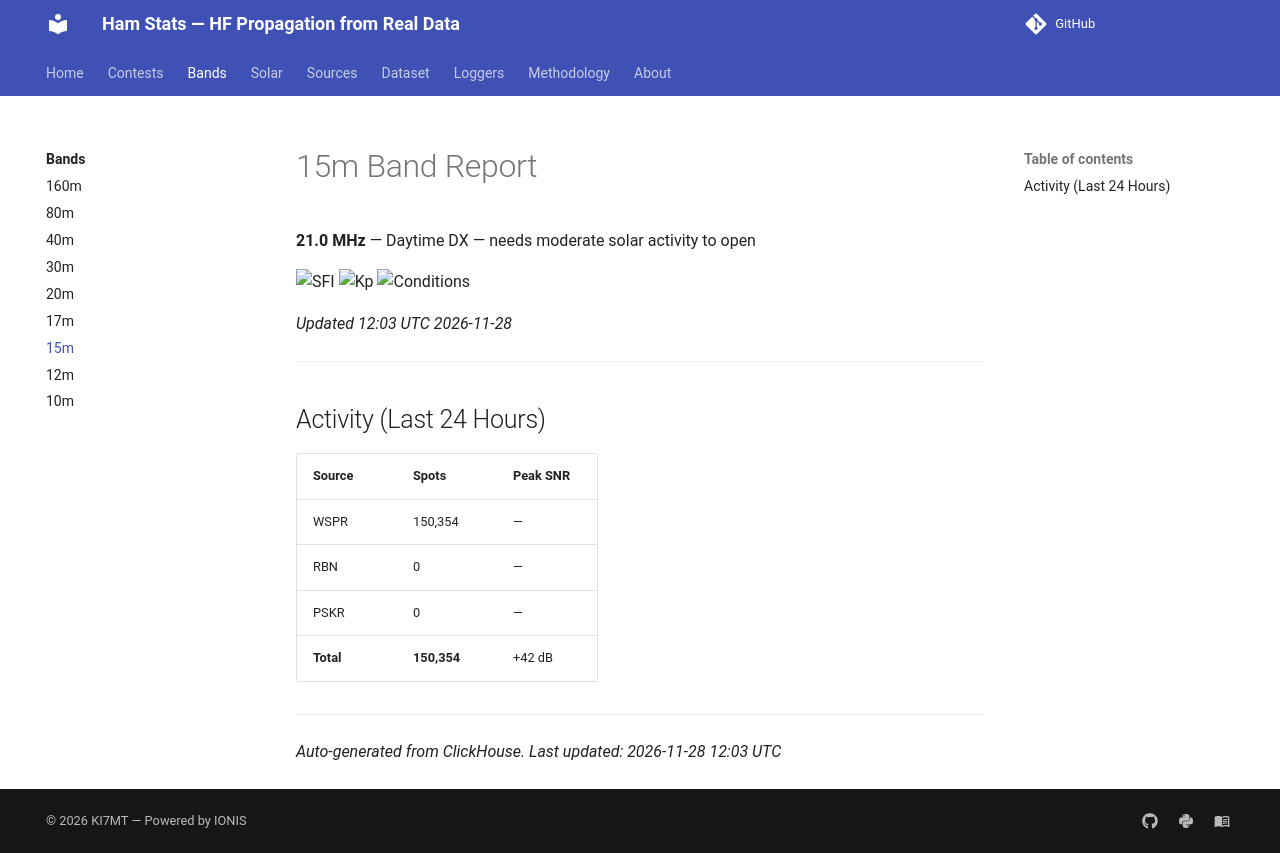

repository: IONIS-AI/ionis-hamstats · page: bands/15m/index.html · generator: mkdocs

---
description: >-
  15m band (21.0 MHz) propagation report with live conditions,
  spot counts from WSPR/RBN/PSK Reporter, and IONIS neural network predictions.
  Updated every 3 hours from 14 billion real observations.
---

# 15m Band Report

**21.0 MHz** — Daytime DX — needs moderate solar activity to open

![SFI](https://img.shields.io/badge/SFI_91-Moderate-ffea00?style=flat-square)
![Kp](https://img.shields.io/badge/Kp_3.33-Unsettled-ffea00?style=flat-square)
![Conditions](https://img.shields.io/badge/Conditions-Unsettled-ffea00?style=flat-square)

*Updated 12:03 UTC 2026-11-28*

---

## Activity (Last 24 Hours)

| Source | Spots | Peak SNR |
|--------|-------|----------|
| WSPR | 150,354 | — |
| RBN | 0 | — |
| PSKR | 0 | — |
| **Total** | **150,354** | +42 dB |

---

*Auto-generated from ClickHouse. Last updated: 2026-11-28 12:03 UTC*
